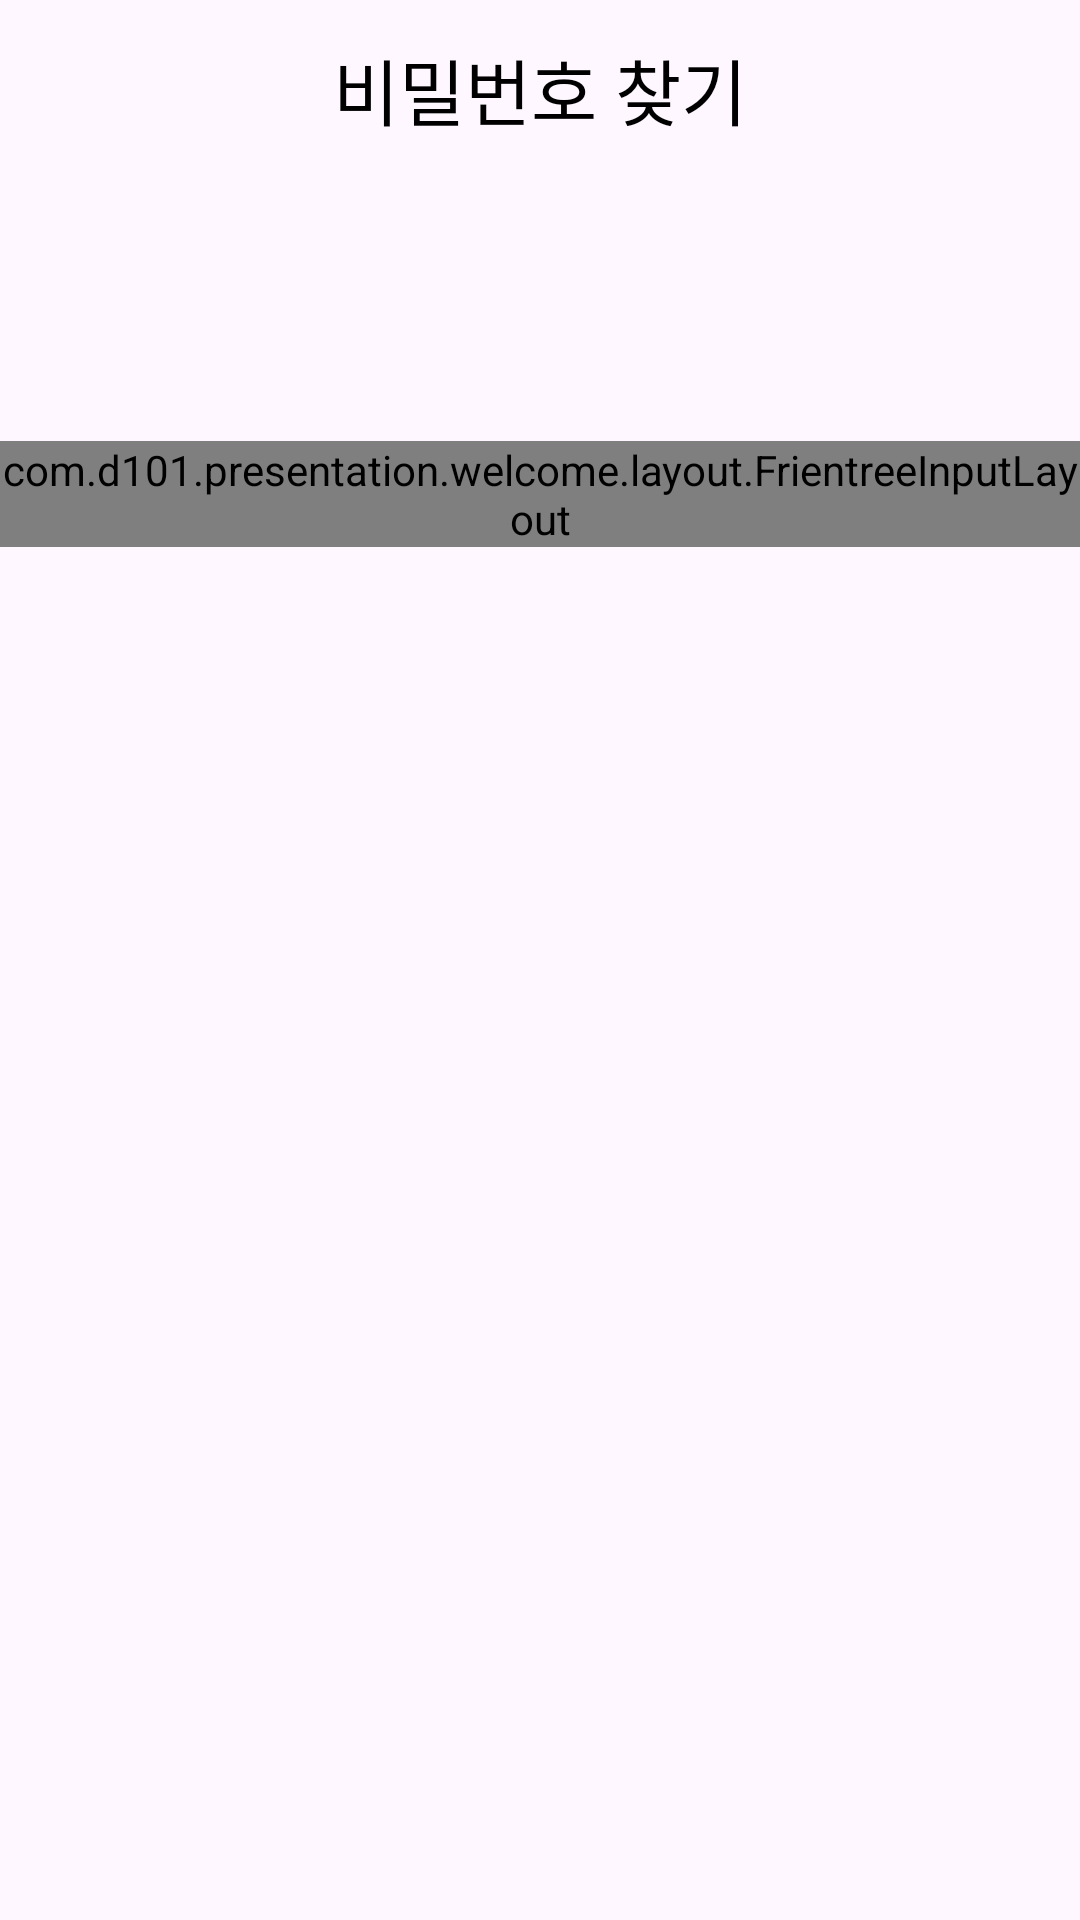

Here is an Android app screen rendered from its layout file. Give the layout XML and the strings, colors and styles it references.
<!-- AndroidManifest.xml: application theme Theme.Frientree -->
<!-- res/layout/fragment_find_password.xml -->
<?xml version="1.0" encoding="utf-8"?>
<layout xmlns:android="http://schemas.android.com/apk/res/android"
    xmlns:app="http://schemas.android.com/apk/res-auto"
    xmlns:bind="http://schemas.android.com/apk/res-auto"
    xmlns:tools="http://schemas.android.com/tools">

    <data>
        <variable
            name="viewModel"
            type="com.d101.presentation.welcome.viewmodel.FindPasswordViewModel" />

        <variable
            name="lifecycleOwner"
            type="androidx.lifecycle.LifecycleOwner" />
    </data>

    <androidx.constraintlayout.widget.ConstraintLayout
        android:layout_width="match_parent"
        android:layout_height="match_parent"
        tools:context=".welcome.fragments.FindPasswordFragment">

        <TextView
            android:id="@+id/password_find_title_text_view"
            style="@style/Base.FTR.TextView.WelcomeTitle"
            android:layout_height="wrap_content"
            android:layout_marginTop="12dp"
            android:text="@string/find_password"
            app:layout_constraintEnd_toEndOf="parent"
            app:layout_constraintStart_toStartOf="parent"
            app:layout_constraintTop_toTopOf="parent"
            app:layout_constraintVertical_chainStyle="packed" />

        <com.d101.presentation.welcome.layout.FrientreeInputLayout
            android:id="@+id/email_input_layout"
            android:layout_width="match_parent"
            android:layout_height="wrap_content"
            android:layout_marginTop="100dp"
            app:layout_constraintTop_toBottomOf="@id/password_find_title_text_view"
            bind:lifecycleOwner="@{lifecycleOwner}"
            bind:text="@{viewModel.email}" />

    </androidx.constraintlayout.widget.ConstraintLayout>
</layout>
<!-- resources referenced by this layout -->
<resources>
  <string name="find_password">비밀번호 찾기</string>
  <style name="Base.FTR.TextView.WelcomeTitle" parent="Base.FTR.TextView">
          <item name="android:textSize">24sp</item>
      </style>
  <style name="Theme.Frientree" parent="Theme.Material3.Light.NoActionBar">
          
          <item name="colorPrimary">@color/darken_main_green</item>
          <item name="colorPrimaryVariant">@color/darken_main_green</item>
          <item name="colorOnPrimary">@color/black</item>
          
          <item name="colorSecondary">@color/darken_main_green</item>
          <item name="colorSecondaryVariant">@color/darken_main_green</item>
          <item name="colorOnSecondary">@color/black</item>
          
          <item name="android:statusBarColor">?attr/colorPrimaryVariant</item>
          
      </style>
  <style name="Base.FTR.TextView" parent="@style/Widget.AppCompat.TextView">
          <item name="android:textAppearance">@style/Base.FTR.Text</item>
          <item name="android:layout_width">wrap_content</item>
          <item name="android:layout_height">wrap_content</item>
      </style>
  <color name="darken_main_green">#C6E47E</color>
  <color name="black">#FF000000</color>
  <style name="Base.FTR.Text" parent="Base.FTR">
          <item name="android:fontFamily">@font/binggrae</item>
          <item name="android:textSize">16sp</item>
          <item name="android:textColor">@color/black</item>
      </style>
  <style name="Base.FTR" parent="Theme.Frientree" />
</resources>
